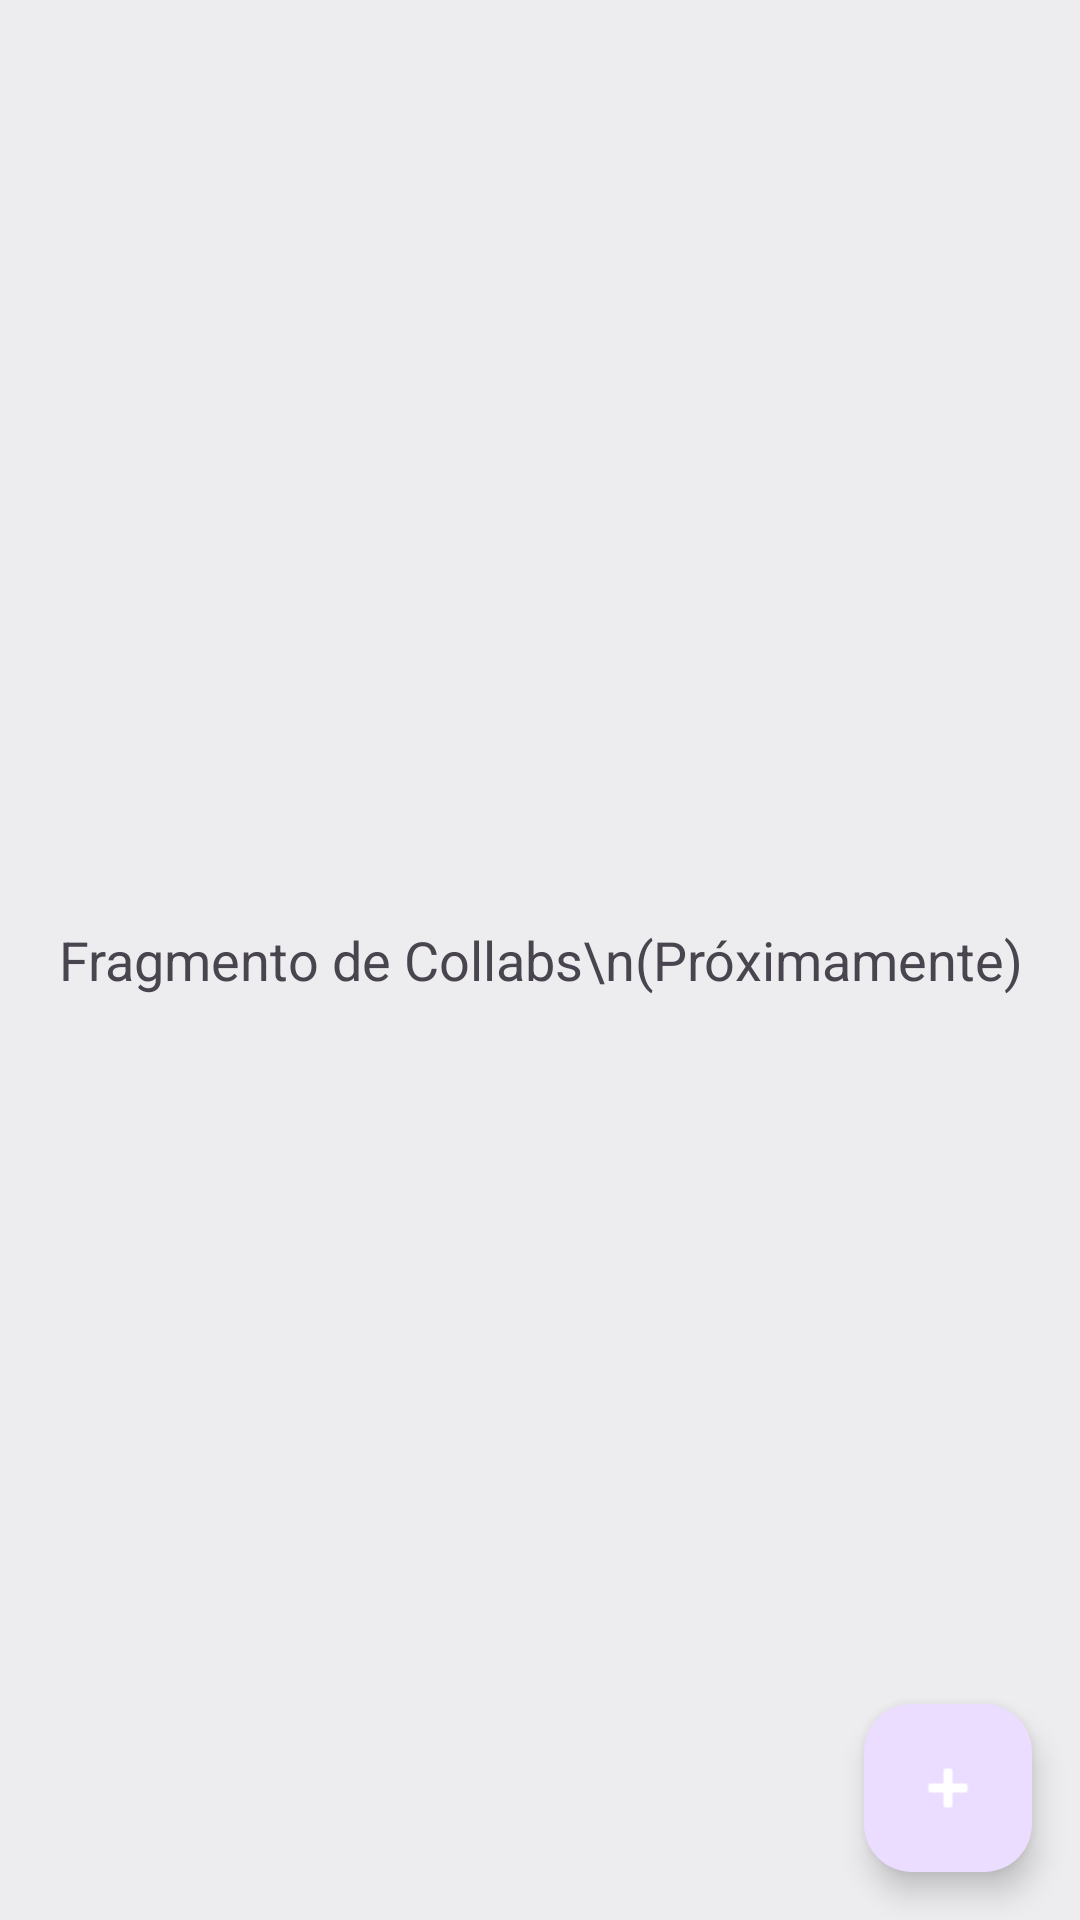

Android layout source for this screen:
<!-- AndroidManifest.xml: application theme Theme.CollabUp -->
<!-- res/layout/fragment_collabs.xml -->
<?xml version="1.0" encoding="utf-8"?>
<androidx.coordinatorlayout.widget.CoordinatorLayout xmlns:android="http://schemas.android.com/apk/res/android"
    xmlns:app="http://schemas.android.com/apk/res-auto"
    android:layout_width="match_parent"
    android:layout_height="match_parent">

    <TextView
        android:layout_width="wrap_content"
        android:layout_height="wrap_content"
        android:layout_gravity="center"
        android:text="Fragmento de Collabs\n(Próximamente)"
        android:textAlignment="center"
        android:textSize="18sp" />

    <com.google.android.material.floatingactionbutton.FloatingActionButton
        android:id="@+id/fabCrearCollab"
        android:layout_width="wrap_content"
        android:layout_height="wrap_content"
        android:layout_gravity="bottom|end"
        android:layout_margin="16dp"
        android:contentDescription="Crear Collab"
        android:src="@android:drawable/ic_input_add"
        app:tint="@android:color/white" />

</androidx.coordinatorlayout.widget.CoordinatorLayout>
<!-- resources referenced by this layout -->
<resources>
  <style name="Theme.CollabUp" parent="Base.Theme.CollabUp" />
  <style name="Base.Theme.CollabUp" parent="Theme.Material3.DayNight.NoActionBar">
          
          
          <item name="colorPrimary">@color/purple_500</item>
          <item name="colorPrimaryVariant">@color/purple_700</item>
          <item name="colorSecondary">@color/teal_200</item>
          <item name="android:colorBackground">#edecee</item>
          <item name="colorOnSurface">#000000</item>
          <item name="colorSurfaceBright">@color/white</item>
  
      </style>
  <color name="purple_500">#7C1FFF</color>
  <color name="purple_700">#3700B3</color>
  <color name="teal_200">#03DAC5</color>
  <color name="white">#FFFFFFFF</color>
</resources>
